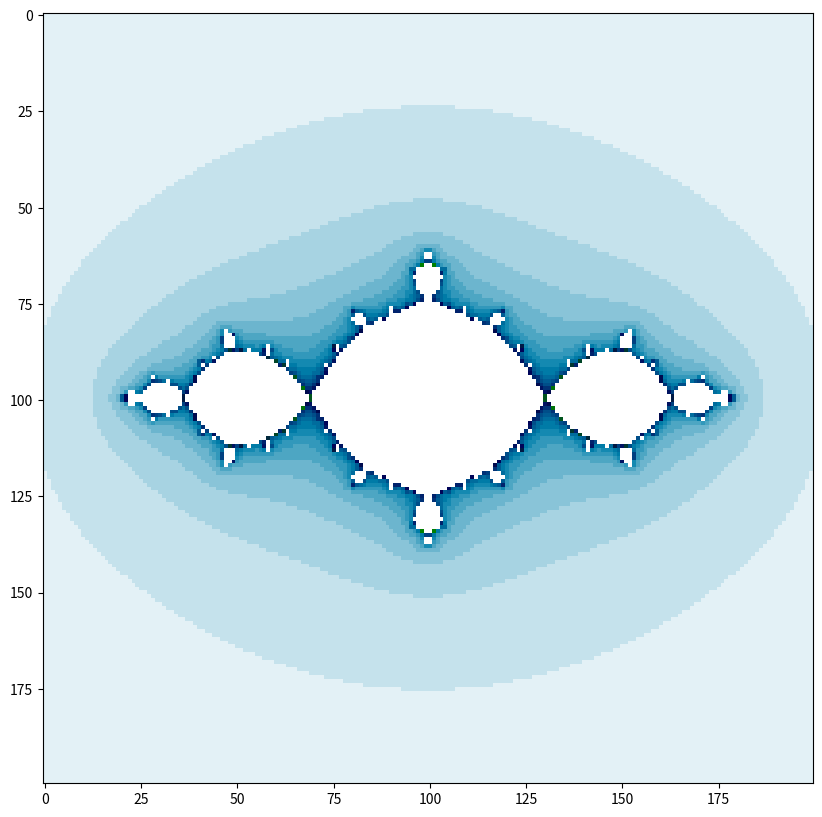

This chart was generated by the following Python code:
import numpy as np
import matplotlib.pyplot as plt
import time

start_time = time.time()
# инициализиация

pmin, pmax, qmin, qmax = -2, 2, -2, 2
# пусть c = p + iq и p меняется в диапазоне от pmin до pmax,
# а q меняется в диапазоне от qmin до qmax

ppoints, qpoints = 200, 200
# число точек по горизонтали и вертикали

max_iterations = 300
# максимальное количество итераций

infinity_border = 10
# если ушли на это расстояние, считаем, что ушли на бесконечность

image = np.zeros((ppoints, qpoints))
# image — это двумерный массив, в котором будет записана наша картинка
# по умолчанию он заполнен нулями

#c1 = float(input ('Введите с:'))
c1=-1

for ip, p in enumerate(np.linspace(pmin, pmax, ppoints)):
    for iq, q in enumerate(np.linspace(qmin, qmax, qpoints)):
        z = p + 1j * q
        # буквой j обозначается мнимая единица: чтобы Python понимал, что речь
        # идёт о комплексном числе, а не о переменной j, мы пишем 1j
        
        c = c1
        for k in range(max_iterations):
            z = z**2 + c
            # Самая Главная Формула
            
            if abs(z) > infinity_border:
                image[ip,iq] = k
                break
plt.xticks([])
plt.yticks([])
# выключим метки на осях
plt.figure(figsize=(10, 10))
print(-image.T.max())
print(-image.T.min())
plt.imshow(-image.T, cmap='ocean')
# транспонируем картинку, чтобы оси были направлены правильно
# перед image стоит знак минус, чтобы множество Мандельброта рисовалось
# чёрным цветом
# параметр cmap задаёт палитру
print("--- %s seconds ---" % (time.time() - start_time))

